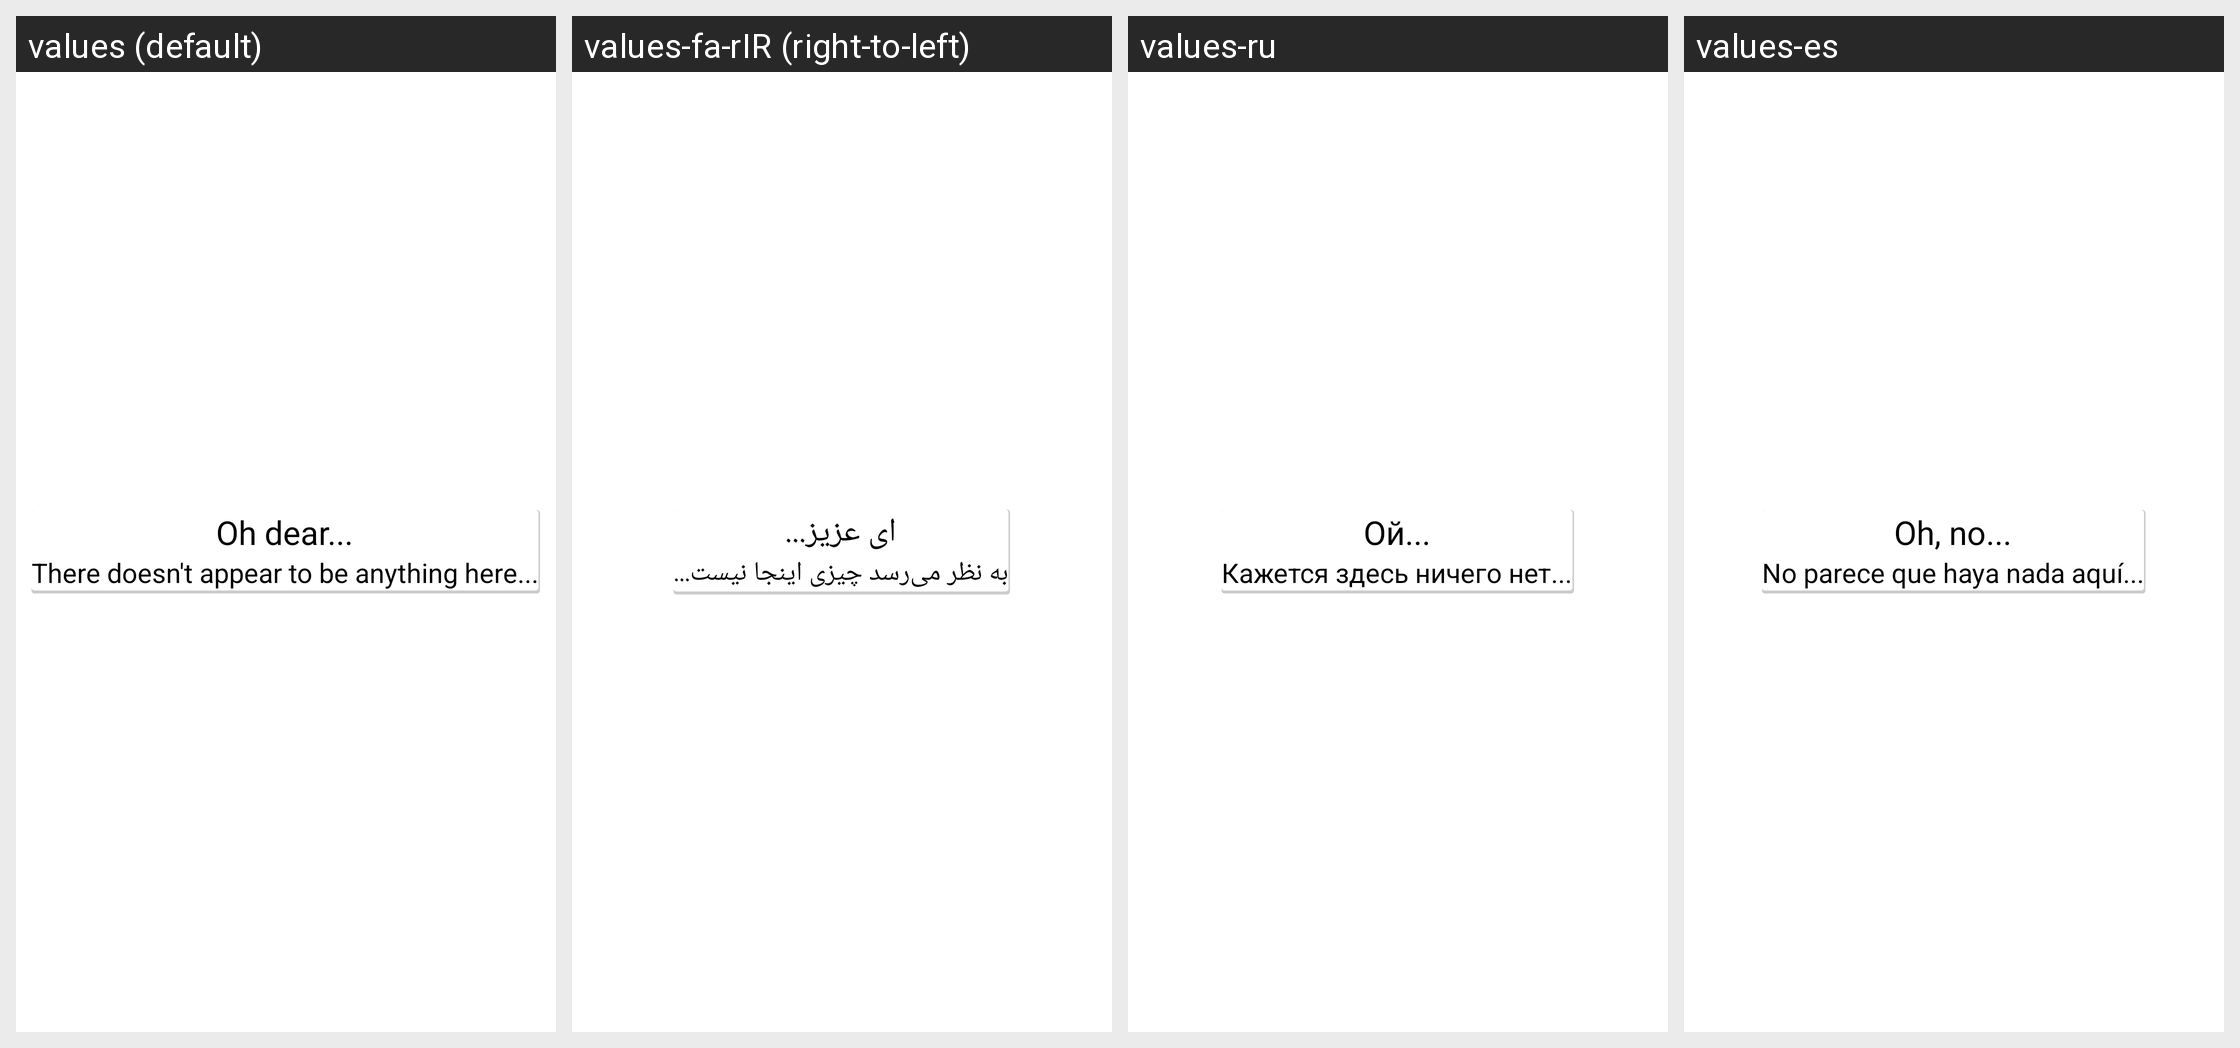

Locale-by-locale string values for the Android screen shown in this grid:
Android screen res/layout/fragment_object_null.xml rendered under 4 locales, left to right: values (default), values-fa-rIR (right-to-left), values-ru, values-es. Device: Nexus 5 (rendered at 1080×1920; each locale shown at half size, 540×960, under a caption strip naming it); theme AppTheme.
Other locales in the repository, not shown: values-cs, values-gl, values-gl-rES, values-it.
Strings drawn on this screen, with the default value and each locale's value (text and hints the layout hard-codes, and strings that could not be matched under every locale, appear in the picture but are not listed):

object_null_title
  values: Oh dear...
  values-fa-rIR: ای عزیز...
  values-ru: Ой...
  values-es: Oh, no...

object_null_message
  values: There doesn't appear to be anything here...
  values-fa-rIR: به نظر می‌رسد چیزی اینجا نیست...
  values-ru: Кажется здесь ничего нет...
  values-es: No parece que haya nada aquí...
